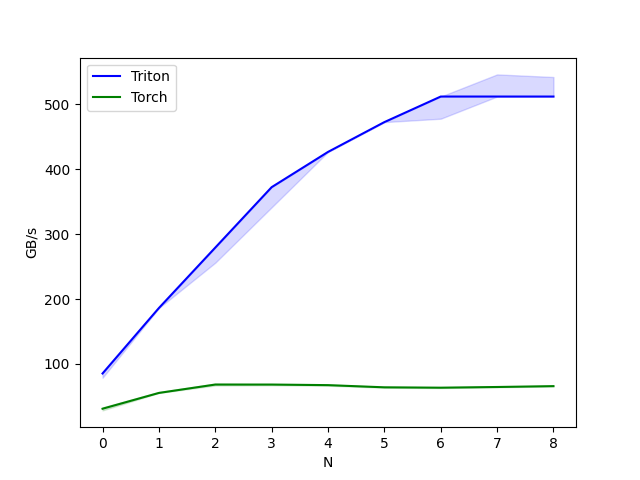

Source data for this figure (header and first rows):
['N'], Triton, Torch
[64], 85.3, 31.0
[128], 186.2, 55.4
[192], 279.3, 68.3
[256], 372.4, 68.3
[320], 426.7, 67.4
[384], 472.6, 64.0
[448], 512.0, 63.4
[512], 512.0, 64.5
[576], 512.0, 65.8
